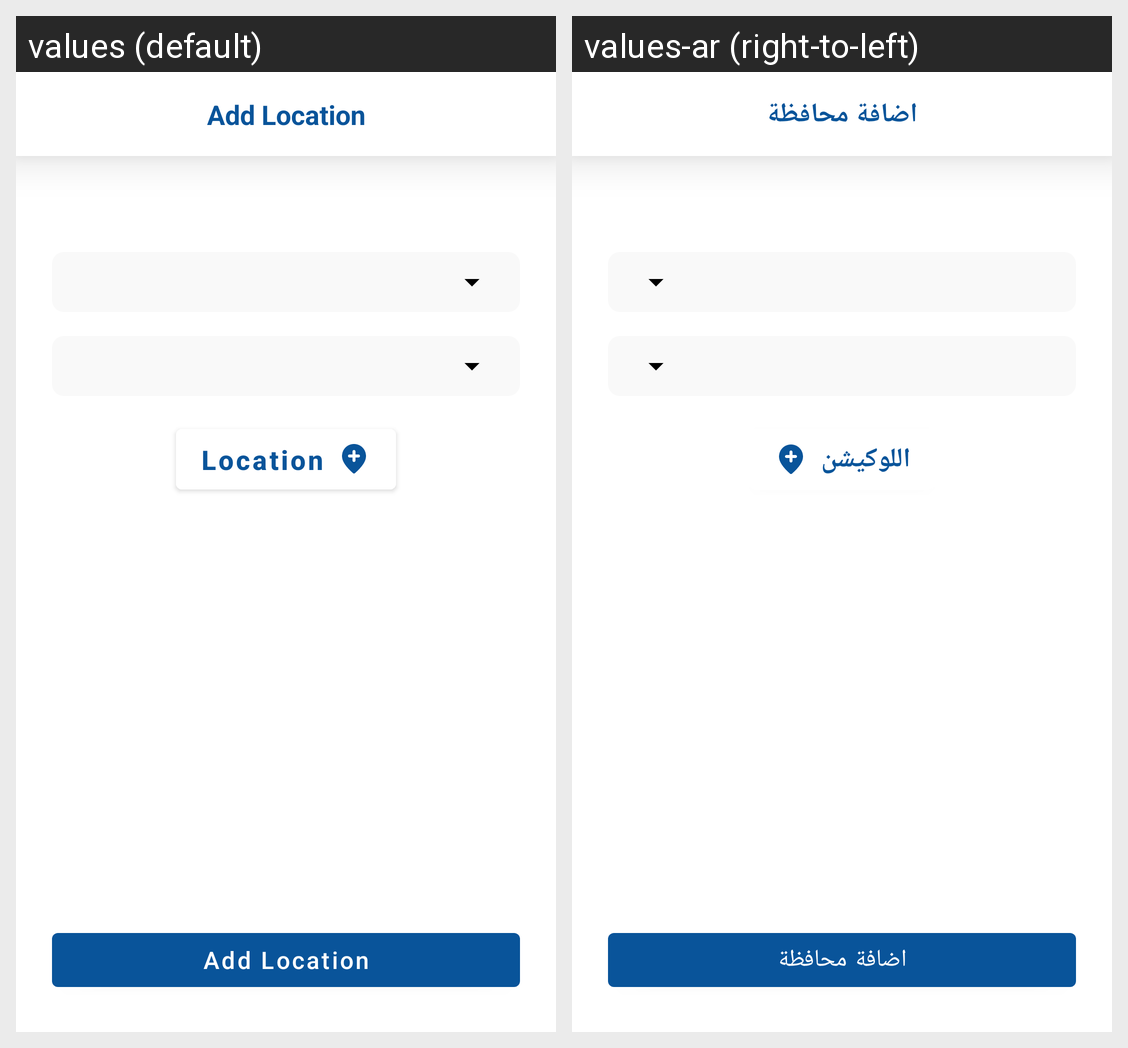

Translations of the strings shown on this Android screen, per locale in the grid:
Android screen res/layout/fragment_add_location.xml rendered under 2 locales, left to right: values (default), values-ar (right-to-left). Device: Nexus 5 (rendered at 1080×1920; each locale shown at half size, 540×960, under a caption strip naming it); theme Theme.DarnaApp.
Strings drawn on this screen, with the default value and each locale's value (text and hints the layout hard-codes, and strings that could not be matched under every locale, appear in the picture but are not listed):

add_location
  values: Add Location
  values-ar: اضافة محافظة

location
  values: Location
  values-ar: اللوكيشن
